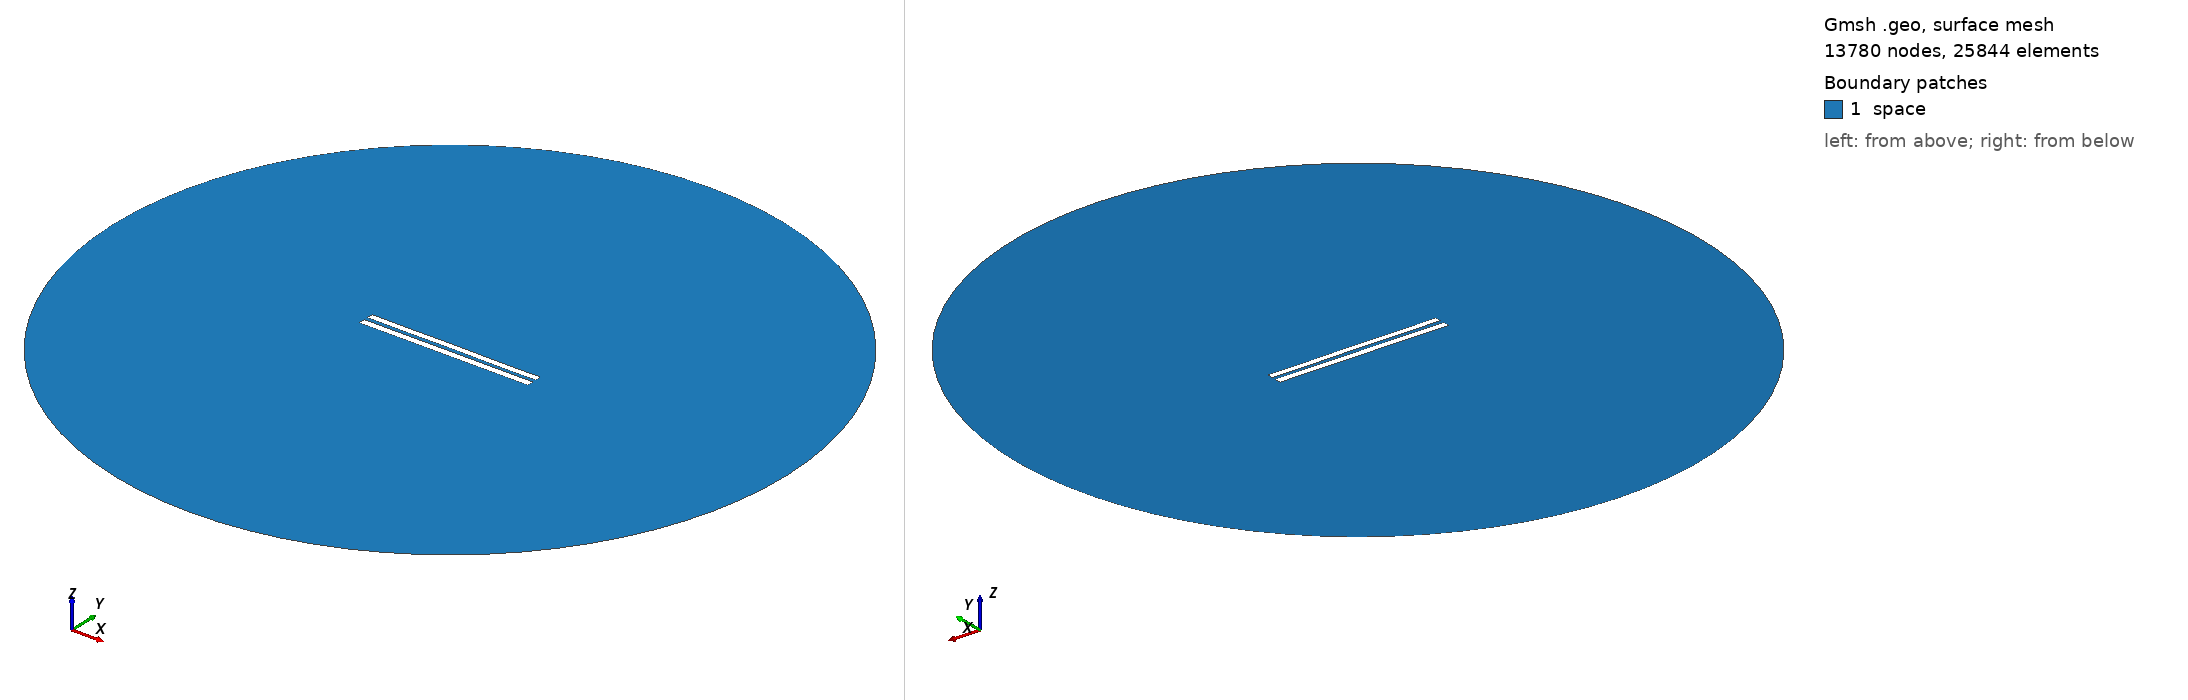

Gmsh geometry script, surface-meshed: 13780 nodes, 25844 surface elements. Boundary patches (legend numbers): 1 space. Left view from above one corner, right view from below the opposite corner. Legend entries are the model's physical surfaces. The drawing asked Gmsh for element sizes between 1% and 20% of the model's largest extent; the script's own settings can give other sizes.

=== 5687.geo (drawn) ===
//---------------------------------------
// Geometry kernel
//---------------------------------------

SetFactory("OpenCASCADE");



//---------------------------------------
// Parameters of the geometry
//---------------------------------------

// Overetch of the upper plate
overetch = 0.125;

// Distance between the plates
distance = 2.5;

// Discretization over the x axis (for the deformation)
nx = 50; 

// Length of the plate
L = 100 - overetch; 

// Number of modes
n = 4; 

// 1st mode coefficient
coeff(1) = -0.15;
beta(1) = 0.596864 * 3.1415926535 / L;

// 2nd mode coefficient
coeff(2) = 0.0;
beta(2) = 1.49418 * 3.1415926535 / L;

// 3rd mode coefficient
coeff(3) = 0.0;
beta(3) = 2.50025 * 3.1415926535 / L;

// 4th mode coefficient
coeff(4) = -0.075;
beta(4) = 3.49999 * 3.1415926535 / L;



//---------------------------------------
// Upper plate (deformed rectangle)
//---------------------------------------

// Coordiantes of the upper plate
xmin = -50;
xmax = 50 - overetch;

// Height of the upper plate
yheight = 4 - 2 * overetch;

// Indexes of the points
UpperID[] = {};
LowerID[] = {};
LeftID[] = {};
RightID[] = {};

// Point index
p = 1;

// Horizontal edges
For i In {1:nx}
    x = xmin + (i-1)*(xmax - xmin)/(nx-1);

    y_bottom = distance / 2 + overetch;
    For j In {1:n}
        C = (Cosh(beta(j)*L) + Cos(beta(j)*L)) / (Sinh(beta(j)*L) + Sin(beta(j)*L));
        y_bottom  = y_bottom + coeff(j) * (Cosh(beta(j)*(x+50)) - Cos(beta(j)*(x+50)) - C * (Sinh(beta(j)*(x+50)) - Sin(beta(j)*(x+50))));
    EndFor

    y_top = y_bottom + yheight;

    Point(p) = {x, y_top, 0, 1.0};
    UpperID[i] = p;
    p = p + 1;

    Point(p) = {x, y_bottom, 0, 1.0};
    LowerID[i] = p;
    p = p + 1;
EndFor

// Create point lists
UpperPts[] = {}; LowerPts[] = {};
For i In {1:nx}
  UpperPts[] += {UpperID[i]};
  LowerPts[] += {LowerID[i]};
EndFor

// Build splines
Spline(1) = {UpperPts[]};
Spline(2) = {LowerPts[]};
Line(3) = {LowerPts[nx-1], UpperPts[nx-1]};
Line(4) = {LowerPts[0], UpperPts[0]};

// Build the plane surface
Curve Loop(1) = {2, 3, -1, -4};
Plane Surface(1) = {1};



//---------------------------------------
// Lower plate (rectangle)
//---------------------------------------

// Vertices
Point(1001) = {-50, -1, 0, 1.0};
Point(1002) = { 50, -1, 0, 1.0};
Point(1003) = { 50,  -5, 0, 1.0};
Point(1004) = {-50,  -5, 0, 1.0};

// Edges
Line(5) = {1001, 1002};
Line(6) = {1002, 1003};
Line(7) = {1003, 1004};
Line(8) = {1004, 1001};

// Plane surface
Line Loop(2) = {5, 6, 7, 8};
Plane Surface(2) = {2}; 



//---------------------------------------
// Outer (fictious) boundary
//---------------------------------------

// Points
Point(1005) = {0, 0, 0};       // Center
Point(1006) = {200, 0, 0};     // Start point
Point(1007) = {0, 200, 0};     // 90 degrees
Point(1008) = {-200, 0, 0};    // 180 degrees
Point(1009) = {0, -200, 0};    // 270 degrees

// Circle arcs (each needs start, center, end)
Circle(9) = {1006, 1005, 1007};
Circle(10) = {1007, 1005, 1008};
Circle(11) = {1008, 1005, 1009};
Circle(12) = {1009, 1005, 1006};

// Plane surface for the entire domain
Curve Loop(3) = {9, 10, 11, 12};
Surface(3) = {3};

// Subtract the plates from the whole domain to obtain the actual domain where we want to solve the equations
BooleanDifference{ Surface{3}; Delete; }{ Surface{1}; Surface{2}; Delete; }




//---------------------------------------
// Transfinite Lines/Curves
//---------------------------------------

// Set the number of points on the boundaries
r = 7;

// Plates
Transfinite Curve {1, 2} = 50*r Using Progression 1;
Transfinite Curve {3, 4} = 2*r Using Progression 1;
Transfinite Line {5, 7} = 50*r Using Progression 1;
Transfinite Line {6, 8} = 2*r Using Progression 1;

// Outer boundary
Transfinite Line {9, 10, 11, 12} = 20 Using Progression 1;



//---------------------------------------
// Physical groups
//---------------------------------------                

// Physical curves (boundaries)
Physical Line("force_segment", 10) = {2};
Physical Line("upper_plate", 11) = {1, 3, 4};
Physical Line("lower_plate", 12) = {5, 6, 7, 8};
Physical Line("boundary", 20) = {9, 10, 11, 12};

// Physical Surfaces
Physical Surface("space", 30) = {3};



//---------------------------------------
// 6. Generate the Mesh
//---------------------------------------

// 2D mesh generation
Mesh 2;
